Labelled photos from "edge", an image-classification folder in yashpadhye17/CNN-BASED-ANOMALY-DETECTION. The possible labels are: anomaly, good.

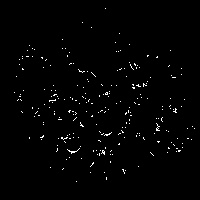
Label: good

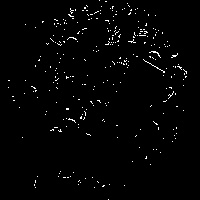
Label: anomaly

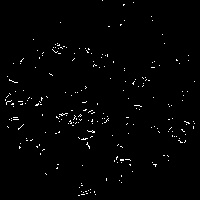
Label: good

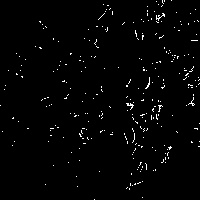
Label: good

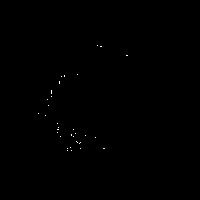
Label: good

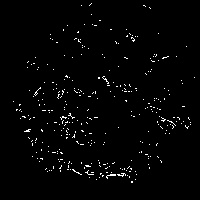
Label: good
